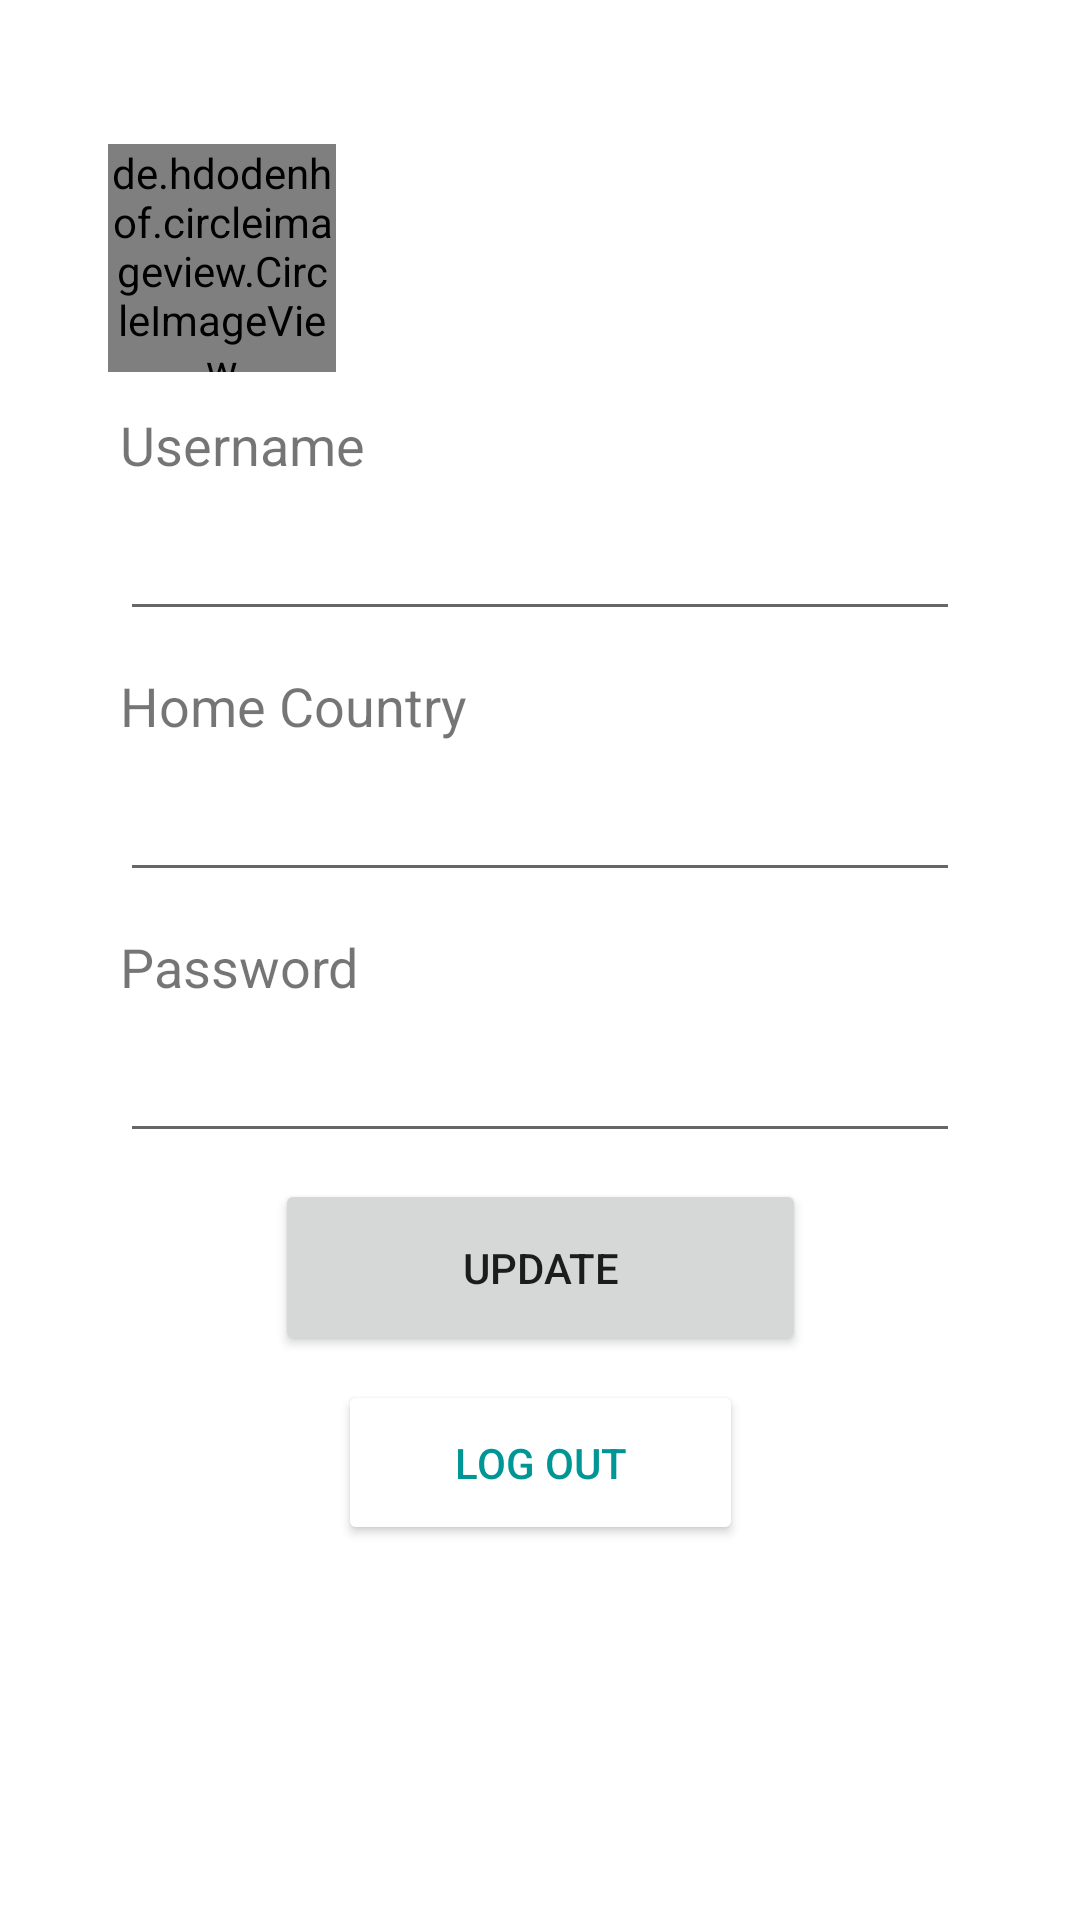

This screen was rendered from an Android layout file. Write that file and the resources it references.
<!-- AndroidManifest.xml: application theme Theme.Planer -->
<!-- res/layout/fragment_profile.xml -->
<?xml version="1.0" encoding="utf-8"?>
<androidx.constraintlayout.widget.ConstraintLayout xmlns:android="http://schemas.android.com/apk/res/android"
    xmlns:app="http://schemas.android.com/apk/res-auto"
    xmlns:tools="http://schemas.android.com/tools"
    android:layout_width="match_parent"
    android:layout_height="match_parent"
    android:background="#00651B1B"
    tools:context=".ProfileFragment">


    <de.hdodenhof.circleimageview.CircleImageView
        android:id="@+id/profilePic"
        android:layout_width="76dp"
        android:layout_height="76dp"
        android:layout_centerInParent="true"
        android:layout_marginStart="36dp"
        android:layout_marginTop="48dp"
        android:src="@drawable/profileplaceholder"
        app:civ_border_color="@color/teal_700"
        app:civ_border_width="2dp"
        app:layout_constraintStart_toStartOf="parent"
        app:layout_constraintTop_toTopOf="parent" />

    <LinearLayout
        android:id="@+id/nameAndEmail"
        android:layout_width="224dp"
        android:layout_height="69dp"
        android:layout_marginTop="38dp"
        android:orientation="vertical"
        app:layout_constraintBottom_toTopOf="@+id/username_input_field"
        app:layout_constraintEnd_toEndOf="parent"
        app:layout_constraintStart_toEndOf="@+id/profilePic"
        app:layout_constraintTop_toTopOf="parent"
        tools:ignore="MissingConstraints">

        <TextView
            android:id="@+id/username"
            android:layout_width="match_parent"
            android:layout_height="wrap_content"
            android:textAlignment="viewStart"
            android:textSize="24sp"
            app:layout_constraintEnd_toEndOf="parent"
            app:layout_constraintHorizontal_bias="0.448"
            app:layout_constraintStart_toEndOf="@+id/profilePic"
            app:layout_constraintTop_toTopOf="parent" />

        <TextView
            android:id="@+id/email"
            android:layout_width="match_parent"
            android:layout_height="wrap_content"
            android:layout_marginTop="4dp"
            android:textAlignment="viewStart"
            android:textSize="18sp"
            app:layout_constraintEnd_toEndOf="parent"
            app:layout_constraintHorizontal_bias="0.175"
            app:layout_constraintStart_toEndOf="@+id/profilePic"
            app:layout_constraintTop_toBottomOf="@+id/username" />
    </LinearLayout>

    <LinearLayout
        android:id="@+id/username_input_field"
        android:layout_width="match_parent"
        android:layout_height="75dp"
        android:layout_marginHorizontal="40dp"
        android:layout_marginTop="12dp"
        android:orientation="vertical"
        app:layout_constraintEnd_toEndOf="parent"
        app:layout_constraintStart_toStartOf="parent"
        app:layout_constraintTop_toBottomOf="@+id/profilePic">

        <TextView
            android:layout_width="wrap_content"
            android:layout_height="wrap_content"
            android:text="@string/username"
            android:textSize="18sp"
            android:textStyle="normal" />

        <EditText
            android:id="@+id/usernameField"
            android:layout_width="match_parent"
            android:layout_height="50dp"
            android:autofillHints=""
            android:inputType="text"
            android:labelFor="@id/usernameField"
            android:textSize="24sp"
            tools:ignore="SpeakableTextPresentCheck" />
    </LinearLayout>

    <LinearLayout
        android:id="@+id/country"
        android:layout_width="match_parent"
        android:layout_height="75dp"
        android:layout_marginHorizontal="40dp"
        android:layout_marginTop="12dp"
        android:orientation="vertical"
        app:layout_constraintEnd_toEndOf="parent"
        app:layout_constraintStart_toStartOf="parent"
        app:layout_constraintTop_toBottomOf="@+id/username_input_field">

        <TextView
            android:layout_width="wrap_content"
            android:layout_height="wrap_content"
            android:text="@string/home_country"
            android:textSize="18sp"
            android:textStyle="normal" />

        <EditText
            android:id="@+id/countryField"
            android:layout_width="match_parent"
            android:layout_height="50dp"
            android:autofillHints=""
            android:inputType="text"
            android:labelFor="@id/countryField"
            android:textSize="24sp"
            tools:ignore="SpeakableTextPresentCheck" />

    </LinearLayout>

    <LinearLayout
        android:id="@+id/password_input_field"
        android:layout_width="match_parent"
        android:layout_height="75dp"
        android:layout_marginHorizontal="40dp"
        android:layout_marginTop="12dp"
        android:orientation="vertical"
        app:layout_constraintEnd_toEndOf="parent"
        app:layout_constraintStart_toStartOf="parent"
        app:layout_constraintTop_toBottomOf="@+id/country">

        <TextView
            android:layout_width="wrap_content"
            android:layout_height="wrap_content"
            android:text="@string/password"
            android:textSize="18sp"
            android:textStyle="normal" />

        <EditText
            android:id="@+id/passwordField"
            android:layout_width="match_parent"
            android:layout_height="50dp"
            android:autofillHints=""
            android:inputType="textPassword"
            android:textSize="24sp"
            tools:ignore="TextFields,SpeakableTextPresentCheck" />
    </LinearLayout>


    <Button
        android:id="@+id/updateBtn"
        android:layout_width="177dp"
        android:layout_height="59dp"
        android:layout_marginTop="8dp"
        android:text="@string/update"
        app:layout_constraintEnd_toEndOf="parent"
        app:layout_constraintStart_toStartOf="parent"
        app:layout_constraintTop_toBottomOf="@+id/password_input_field"
        tools:ignore="TextContrastCheck" />

    <Button
        android:id="@+id/logoutBtn"
        android:layout_width="135dp"
        android:layout_height="55dp"
        android:layout_marginTop="8dp"
        android:backgroundTint="@color/white"
        android:text="@string/log_out"
        android:textColor="#019696"
        app:iconTint="#00FFFFFF"
        app:layout_constraintEnd_toEndOf="parent"
        app:layout_constraintStart_toStartOf="parent"
        app:layout_constraintTop_toBottomOf="@+id/updateBtn"
        app:rippleColor="#7DB5B0"
        app:strokeColor="#019696"
        app:strokeWidth="2dp"
        tools:ignore="TextContrastCheck" />

</androidx.constraintlayout.widget.ConstraintLayout>
<!-- resources referenced by this layout -->
<resources>
  <color name="teal_700">#FF018786</color>
  <color name="white">#FFFFFFFF</color>
  <!-- drawable profileplaceholder (drawable) -->
  <vector android:alpha="0.17" android:height="24dp"
      android:tint="#000000" android:viewportHeight="24"
      android:viewportWidth="24" android:width="24dp" xmlns:android="http://schemas.android.com/apk/res/android">
      <path android:fillColor="@android:color/white" android:pathData="M20,5h-3.17L15,3H9L7.17,5H4C2.9,5 2,5.9 2,7v12c0,1.1 0.9,2 2,2h16c1.1,0 2,-0.9 2,-2V7C22,5.9 21.1,5 20,5zM12,18c-2.76,0 -5,-2.24 -5,-5H5l2.5,-2.5L10,13H8c0,2.21 1.79,4 4,4c0.58,0 1.13,-0.13 1.62,-0.35l0.74,0.74C13.65,17.76 12.86,18 12,18zM16.5,15.5L14,13h2c0,-2.21 -1.79,-4 -4,-4c-0.58,0 -1.13,0.13 -1.62,0.35L9.64,8.62C10.35,8.24 11.14,8 12,8c2.76,0 5,2.24 5,5h2L16.5,15.5z"/>
  </vector>
  <string name="home_country">Home Country</string>
  <string name="log_out">log out</string>
  <string name="password">Password</string>
  <string name="update">update</string>
  <string name="username">Username</string>
  <style name="Theme.Planer" parent="Theme.MaterialComponents.DayNight.DarkActionBar">
          
          <item name="colorPrimary">@color/turquoise</item>
          <item name="colorPrimaryVariant">@color/turquoise_dark</item>
          <item name="colorOnPrimary">@color/white</item>
          
          <item name="colorSecondary">@color/teal_200</item>
          <item name="colorSecondaryVariant">@color/teal_700</item>
          <item name="colorOnSecondary">@color/black</item>
          
          <item name="android:statusBarColor">?attr/colorSecondaryVariant</item>
          
      </style>
  <color name="turquoise">#019797</color>
  <color name="turquoise_dark">#005555</color>
  <color name="teal_200">#FF03DAC5</color>
  <color name="black">#FF000000</color>
</resources>
